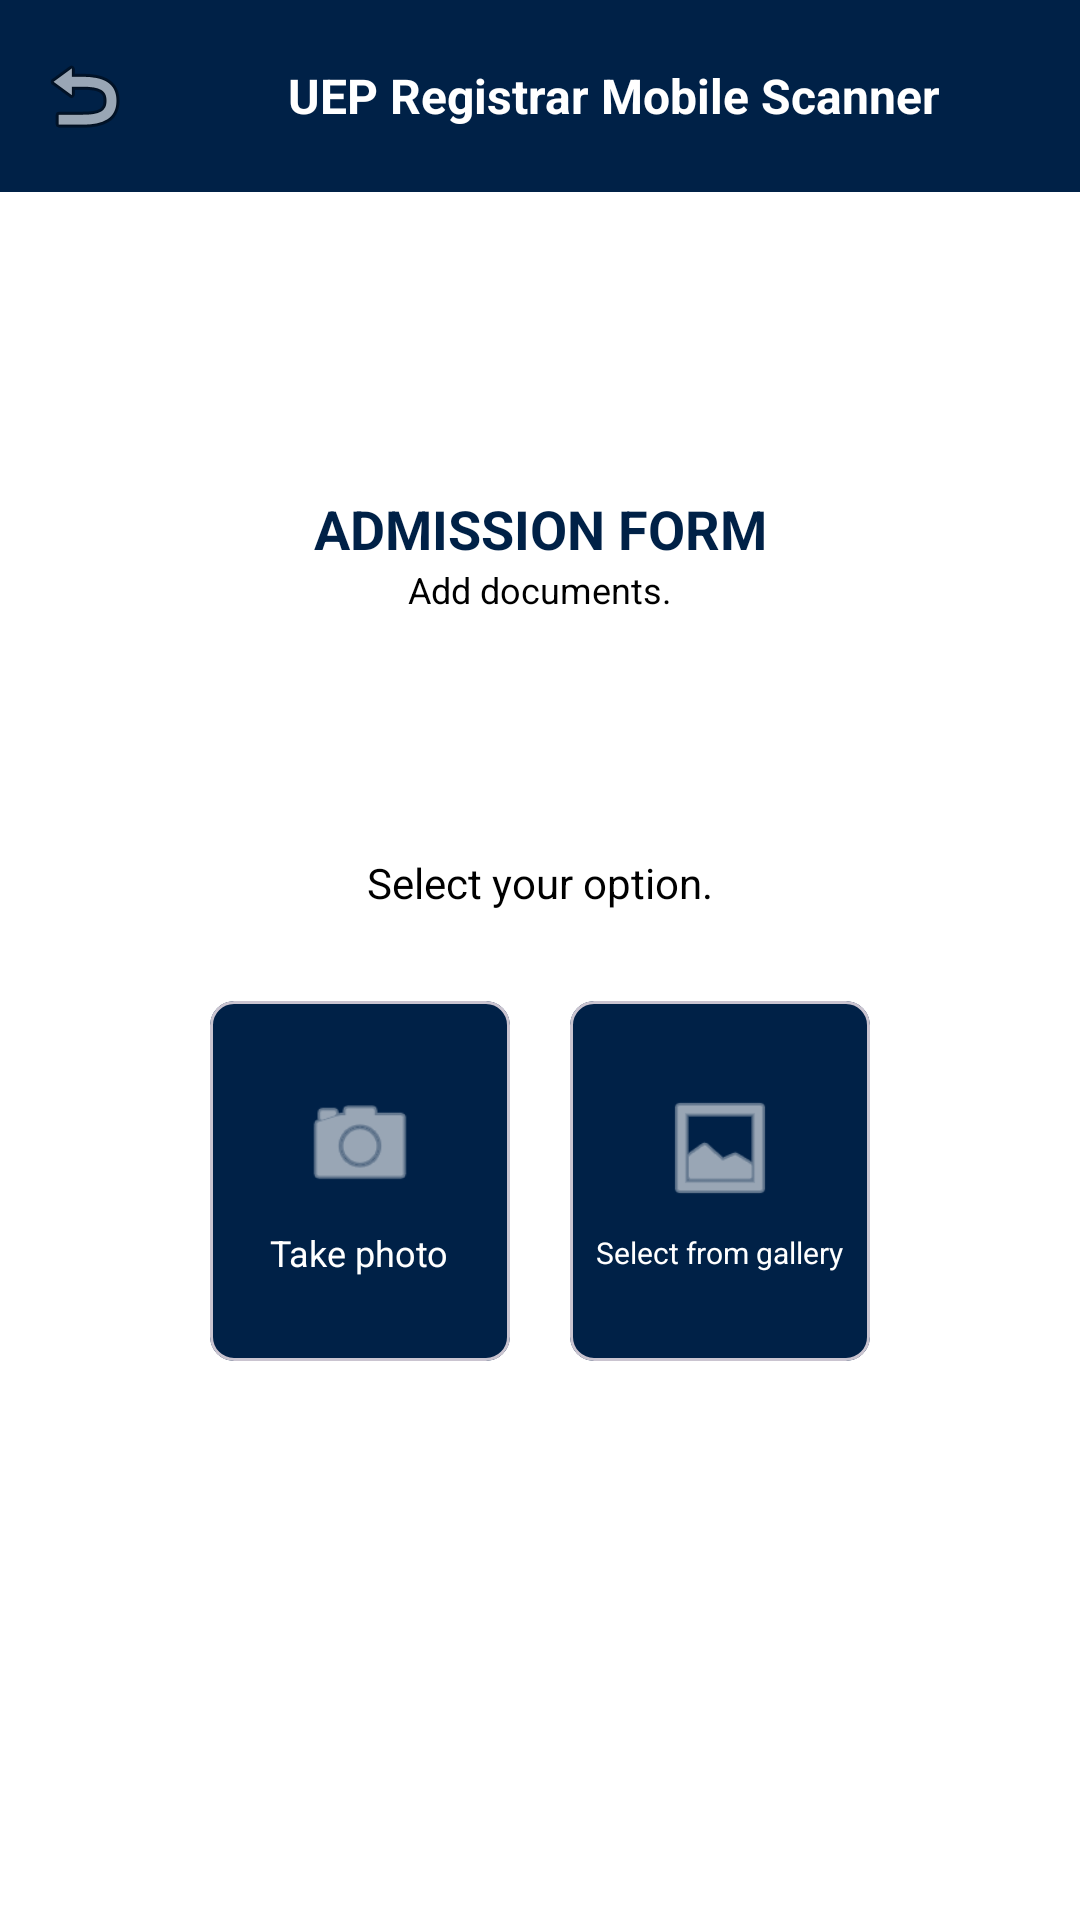

Layout XML and referenced resources for this Android screen:
<!-- AndroidManifest.xml: application theme Theme.RegistrarOfficeMobileDocumentScannerwithArchivingSystemMobileFrontEnd -->
<!-- res/layout/activity_select_photo_admission.xml -->
<?xml version="1.0" encoding="utf-8"?>
<androidx.constraintlayout.widget.ConstraintLayout xmlns:android="http://schemas.android.com/apk/res/android"
    xmlns:app="http://schemas.android.com/apk/res-auto"
    xmlns:tools="http://schemas.android.com/tools"
    android:layout_width="match_parent"
    android:layout_height="match_parent"
    android:background="@color/white">

    <com.google.android.material.appbar.AppBarLayout
        android:id="@+id/appBarLayout"
        android:layout_width="match_parent"
        android:layout_height="wrap_content"
        app:layout_constraintTop_toTopOf="parent">

        <androidx.appcompat.widget.Toolbar
            android:id="@+id/toolbar"
            android:layout_width="match_parent"
            android:layout_height="?attr/actionBarSize"
            android:background="@color/primary_blue"
            app:navigationIcon="@android:drawable/ic_menu_revert">

            <LinearLayout
                android:layout_width="wrap_content"
                android:layout_height="match_parent"
                android:gravity="center_vertical"
                android:orientation="horizontal">

                <ImageView
                    android:layout_width="32dp"
                    android:layout_height="32dp"
                    android:src="@drawable/ueplogo" />

                <TextView
                    android:layout_width="wrap_content"
                    android:layout_height="wrap_content"
                    android:layout_marginStart="8dp"
                    android:text="@string/title"
                    android:textColor="@color/white"
                    android:textSize="16sp"
                    android:textStyle="bold" />
            </LinearLayout>

        </androidx.appcompat.widget.Toolbar>
    </com.google.android.material.appbar.AppBarLayout>

    <TextView
        android:id="@+id/admissionFormTitle"
        android:layout_width="wrap_content"
        android:layout_height="wrap_content"
        android:layout_marginTop="100dp"
        android:text="ADMISSION FORM"
        android:textColor="@color/primary_blue"
        android:textSize="18sp"
        android:textStyle="bold"
        app:layout_constraintEnd_toEndOf="parent"
        app:layout_constraintStart_toStartOf="parent"
        app:layout_constraintTop_toBottomOf="@id/appBarLayout" />

    <TextView
        android:id="@+id/addDocumentsText"
        android:layout_width="wrap_content"
        android:layout_height="wrap_content"
        android:text="Add documents."
        android:textColor="@color/black"
        android:textSize="12sp"
        app:layout_constraintEnd_toEndOf="parent"
        app:layout_constraintStart_toStartOf="parent"
        app:layout_constraintTop_toBottomOf="@id/admissionFormTitle" />

    <TextView
        android:id="@+id/selectOptionText"
        android:layout_width="wrap_content"
        android:layout_height="wrap_content"
        android:layout_marginTop="80dp"
        android:text="Select your option."
        android:textColor="@color/black"
        android:textSize="14sp"
        app:layout_constraintEnd_toEndOf="parent"
        app:layout_constraintStart_toStartOf="parent"
        app:layout_constraintTop_toBottomOf="@id/addDocumentsText" />

    <LinearLayout
        android:layout_width="match_parent"
        android:layout_height="wrap_content"
        android:layout_marginTop="20dp"
        android:gravity="center"
        android:orientation="horizontal"
        app:layout_constraintTop_toBottomOf="@id/selectOptionText">

        <com.google.android.material.card.MaterialCardView
            android:id="@+id/btnTakePhoto"
            android:layout_width="100dp"
            android:layout_height="120dp"
            android:layout_margin="10dp"
            app:cardBackgroundColor="@color/primary_blue"
            app:cardCornerRadius="8dp">

            <LinearLayout
                android:layout_width="match_parent"
                android:layout_height="match_parent"
                android:gravity="center"
                android:orientation="vertical">

                <ImageView
                    android:layout_width="40dp"
                    android:layout_height="40dp"
                    android:src="@android:drawable/ic_menu_camera"
                    app:tint="@color/white" />

                <TextView
                    android:layout_width="wrap_content"
                    android:layout_height="wrap_content"
                    android:layout_marginTop="8dp"
                    android:text="Take photo"
                    android:textColor="@color/white"
                    android:textSize="12sp" />
            </LinearLayout>
        </com.google.android.material.card.MaterialCardView>

        <com.google.android.material.card.MaterialCardView
            android:id="@+id/btnSelectGallery"
            android:layout_width="100dp"
            android:layout_height="120dp"
            android:layout_margin="10dp"
            app:cardBackgroundColor="@color/primary_blue"
            app:cardCornerRadius="8dp">

            <LinearLayout
                android:layout_width="match_parent"
                android:layout_height="match_parent"
                android:gravity="center"
                android:orientation="vertical">

                <ImageView
                    android:layout_width="40dp"
                    android:layout_height="40dp"
                    android:src="@android:drawable/ic_menu_gallery"
                    app:tint="@color/white" />

                <TextView
                    android:layout_width="wrap_content"
                    android:layout_height="wrap_content"
                    android:layout_marginTop="8dp"
                    android:text="Select from gallery"
                    android:textColor="@color/white"
                    android:textSize="10sp" />
            </LinearLayout>
        </com.google.android.material.card.MaterialCardView>

    </LinearLayout>

</androidx.constraintlayout.widget.ConstraintLayout>
<!-- resources referenced by this layout -->
<resources>
  <color name="black">#FF000000</color>
  <color name="primary_blue">#002147</color>
  <color name="white">#FFFFFFFF</color>
  <string name="title">UEP Registrar Mobile Scanner</string>
  <style name="Theme.RegistrarOfficeMobileDocumentScannerwithArchivingSystemMobileFrontEnd" parent="Base.Theme.RegistrarOfficeMobileDocumentScannerwithArchivingSystemMobileFrontEnd" />
  <style name="Base.Theme.RegistrarOfficeMobileDocumentScannerwithArchivingSystemMobileFrontEnd" parent="Theme.Material3.DayNight.NoActionBar">
          
          
      </style>
</resources>
